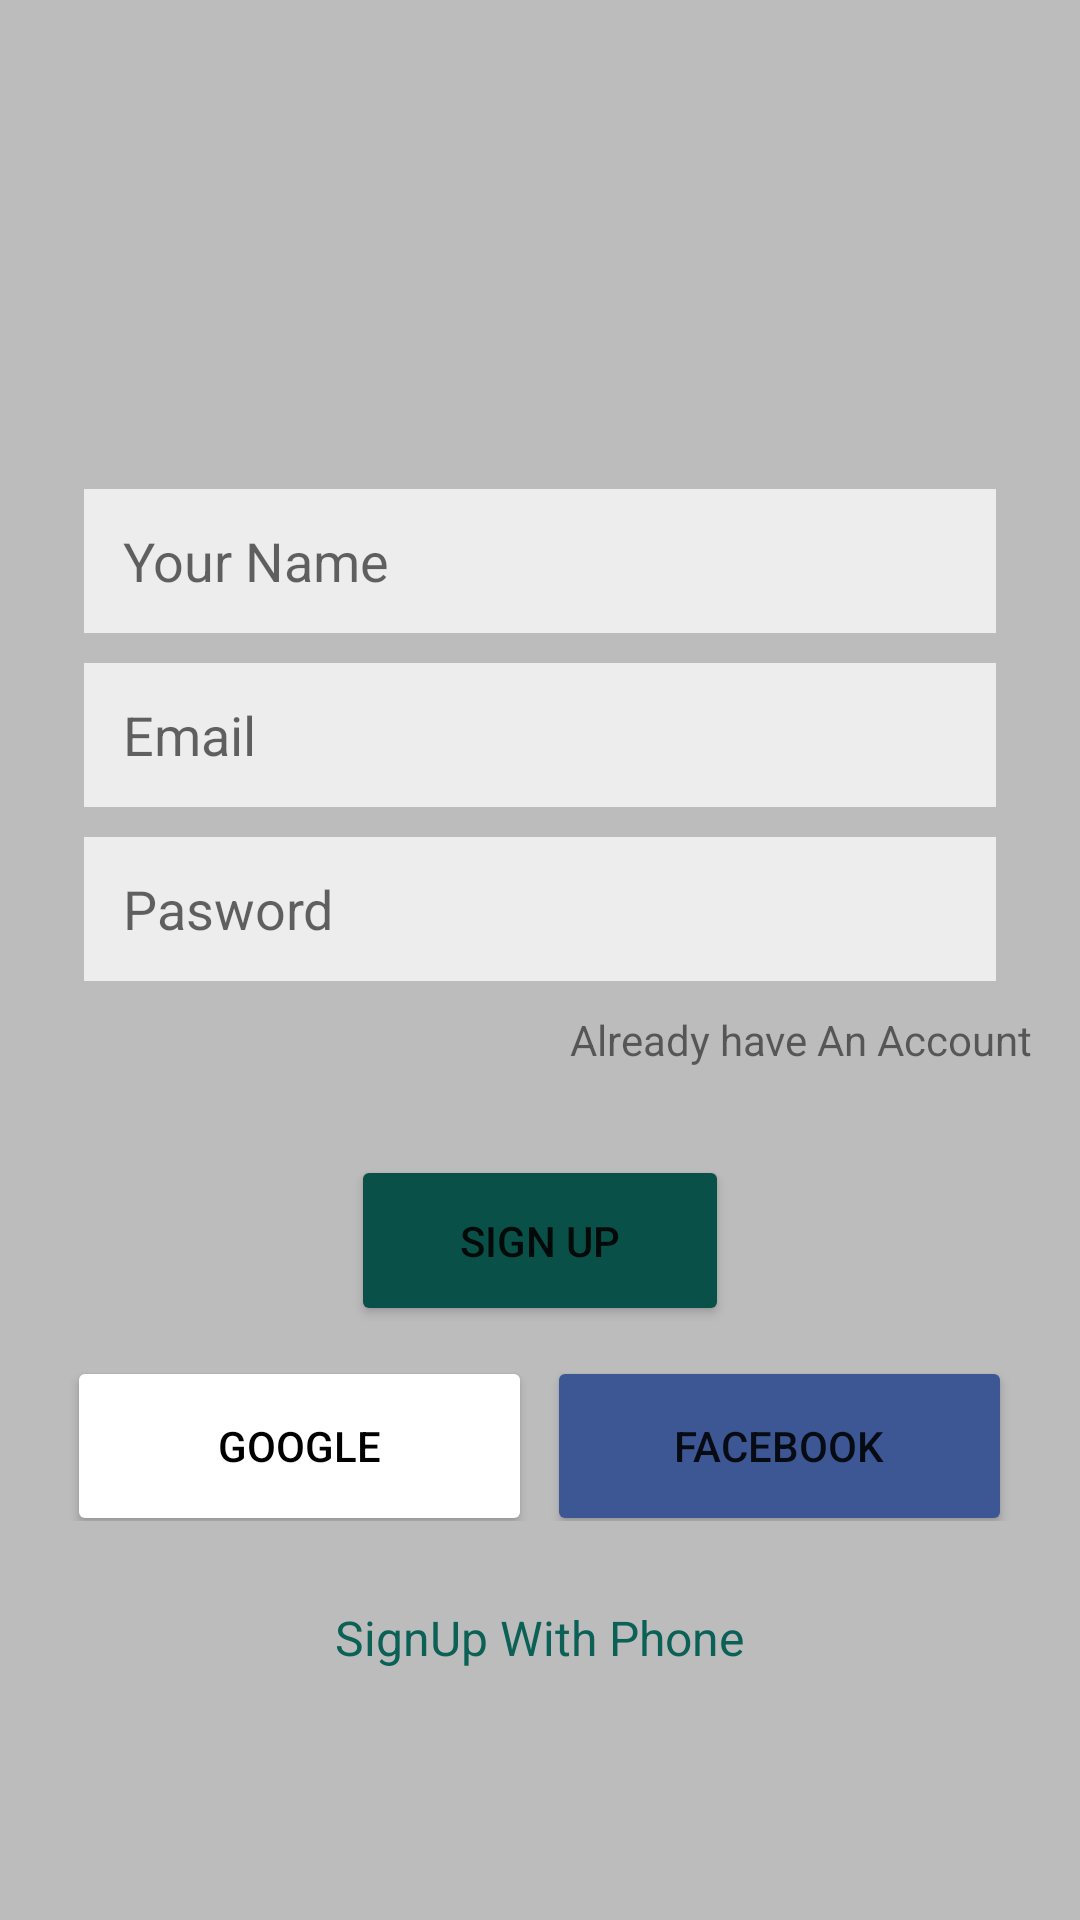

Reconstruct the res/layout file that produces this screen, plus the resources it refers to.
<!-- AndroidManifest.xml: application theme Theme.WhatsappLite -->
<!-- res/layout/activity_signup.xml -->
<?xml version="1.0" encoding="utf-8"?>
<androidx.appcompat.widget.LinearLayoutCompat xmlns:android="http://schemas.android.com/apk/res/android"
    xmlns:app="http://schemas.android.com/apk/res-auto"
    xmlns:tools="http://schemas.android.com/tools"
    android:layout_width="match_parent"
    android:layout_height="match_parent"
    tools:context=".SignUpActivity">

    <LinearLayout
        android:layout_width="match_parent"
        android:layout_height="match_parent"
        android:background="@color/grayBackground"
        android:gravity="center"
        android:orientation="vertical">

        <ImageView
            android:id="@+id/imageView"
            android:layout_width="98dp"
            android:layout_height="78dp"
            android:layout_marginBottom="15sp"
            app:srcCompat="@drawable/whatsapp" />

        <EditText
            android:id="@+id/editname"
            android:layout_width="match_parent"
            android:layout_height="48dp"
            android:layout_marginLeft="28sp"
            android:layout_marginRight="28sp"
            android:layout_marginBottom="10sp"
            android:background="@color/lightGrey"
            android:ems="10"
            android:hint="Your Name"
            android:inputType="textPersonName"
            android:paddingLeft="13sp" />

        <EditText
            android:id="@+id/editemail"
            android:layout_width="match_parent"
            android:layout_height="48dp"
            android:layout_marginLeft="28sp"
            android:layout_marginRight="28sp"
            android:layout_marginBottom="10sp"
            android:background="@color/lightGrey"
            android:ems="10"
            android:hint="Email"
            android:inputType="textPersonName|textEmailAddress"
            android:paddingLeft="13sp" />

        <EditText
            android:id="@+id/editpassword"
            android:layout_width="match_parent"
            android:layout_height="48dp"
            android:layout_marginLeft="28sp"
            android:layout_marginRight="28sp"
            android:layout_marginBottom="10sp"
            android:background="@color/lightGrey"
            android:ems="10"
            android:hint="Pasword"
            android:inputType="textPersonName|textPassword"
            android:paddingLeft="13sp" />

        <TextView
            android:id="@+id/tvAlreadyaccount"
            android:layout_width="165dp"
            android:layout_height="48dp"
            android:layout_gravity="right"
            android:layout_marginRight="5dp"
            android:text="Already have An Account"
            android:textSize="14sp" />

        <Button
            android:id="@+id/btnsignup"
            android:layout_width="126dp"
            android:layout_height="57dp"
            android:layout_marginBottom="10sp"
            android:backgroundTint="@color/colorPrimaryDark"
            android:text="Sign Up"
            app:cornerRadius="10sp" />

        <LinearLayout
            android:layout_width="345dp"
            android:layout_height="55dp"
            android:layout_marginBottom="15sp"
            android:orientation="horizontal">

            <Button
                android:id="@+id/btngoogle"
                android:layout_width="152dp"
                android:layout_height="60dp"
                android:layout_marginLeft="15sp"
                android:layout_weight="1"
                android:backgroundTint="@color/white"
                android:text="Google"
                android:textColor="@color/black"
                app:cornerRadius="8sp" />

            <Button
                android:id="@+id/btnfb"
                android:layout_width="152dp"
                android:layout_height="60dp"
                android:layout_marginLeft="5sp"
                android:layout_marginRight="15sp"
                android:layout_weight="1"
                android:backgroundTint="@color/fb_color"
                android:text="Facebook"
                app:cornerRadius="8sp" />
        </LinearLayout>

        <TextView
            android:id="@+id/tvsignupphone"
            android:layout_width="273dp"
            android:layout_height="48dp"
            android:layout_gravity="center"
            android:gravity="center"
            android:text="SignUp With Phone"
            android:textColor="@color/colorPrimary"
            android:textSize="16sp" />
    </LinearLayout>
</androidx.appcompat.widget.LinearLayoutCompat>
<!-- resources referenced by this layout -->
<resources>
  <color name="black">#FF000000</color>
  <color name="colorPrimary">#0b6156</color>
  <color name="colorPrimaryDark">#095049</color>
  <color name="fb_color">#3c5793</color>
  <color name="grayBackground">#BCBCBC</color>
  <color name="lightGrey">#EDEDED</color>
  <color name="white">#FFFFFFFF</color>
  <style name="Theme.WhatsappLite" parent="Theme.MaterialComponents.DayNight.DarkActionBar">
          
          <item name="colorPrimary">#0b6156</item>
          <item name="colorPrimaryVariant">@color/purple_700</item>
          <item name="colorOnPrimary">@color/white</item>
          
          <item name="colorSecondary">@color/teal_200</item>
          <item name="colorSecondaryVariant">@color/teal_700</item>
          <item name="colorOnSecondary">@color/black</item>
          
          <item name="android:statusBarColor" tools:targetApi="l">#0b6156</item>
          
      </style>
  <color name="purple_700">#FF3700B3</color>
  <color name="teal_200">#FF03DAC5</color>
  <color name="teal_700">#FF018786</color>
</resources>
